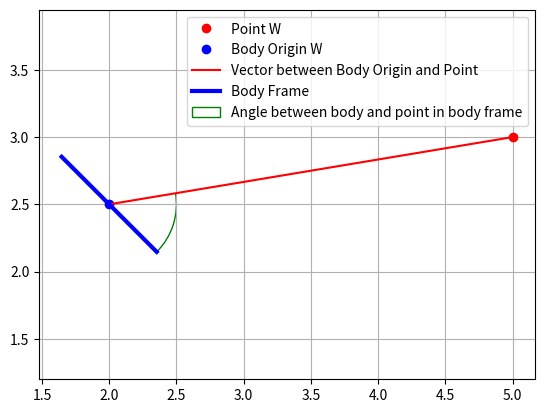

Here is the Python script that generated this plot:
import matplotlib.pyplot as plt
import numpy as np
import matplotlib.patches as patches


def ssa(angle):
    return ((angle + np.pi) % (2*np.pi)) - np.pi

def R_w_b(theta):
    return np.array([[np.cos(theta), -np.sin(theta)],
                     [np.sin(theta), np.cos(theta)]])

def translate(x, y):
    return np.array([[1, 0, x],
                     [0, 1, y],
                     [0, 0, 1]])

def homogeneous_transform(x, y, theta):
    return np.array([[np.cos(theta), -np.sin(theta), x],
                     [np.sin(theta), np.cos(theta), y],
                     [0, 0, 1]])


#Testing
if __name__ == '__main__':
    point_w = np.array([5, 3])
    body__origin_w = np.array([2, 2.5])
    body__angle = -np.pi/4

    point_b = np.matmul(R_w_b(body__angle), point_w - body__origin_w)

    print(point_b)

    #Angle between body and point_b
    angle_b_to_point_in_b = ssa(np.arctan2(point_b[1], point_b[0]))

    # Plotting
    fig, ax = plt.subplots()
    ax.plot(point_w[0], point_w[1], 'ro', label='Point W')
    ax.plot(body__origin_w[0], body__origin_w[1], 'bo', label='Body Origin W')

    # Plot vector between body origin and point
    ax.plot([body__origin_w[0], point_w[0]], [body__origin_w[1], point_w[1]], 'r', label='Vector between Body Origin and Point')

    # Plot body frame using the body origin and body_angle
    body_end_x = body__origin_w[0] + 0.5 * np.cos(body__angle)
    body_end_y = body__origin_w[1] + 0.5 * np.sin(body__angle)
    ax.plot([body__origin_w[0]-0.5 * np.cos(body__angle), body_end_x], [body__origin_w[1]-0.5 * np.sin(body__angle), body_end_y], 'b', linewidth=3, label='Body Frame')

    # Plot angle between body and point in body frame as an arc
    arc = patches.Arc((body__origin_w[0], body__origin_w[1]), 1, 1, theta1=body__angle*180/np.pi, theta2=(-body__angle+angle_b_to_point_in_b)*180/np.pi, color='g', label='Angle between body and point in body frame')
    ax.add_patch(arc)

    plt.grid()
    plt.axis('equal')
    plt.legend()
    plt.show()



